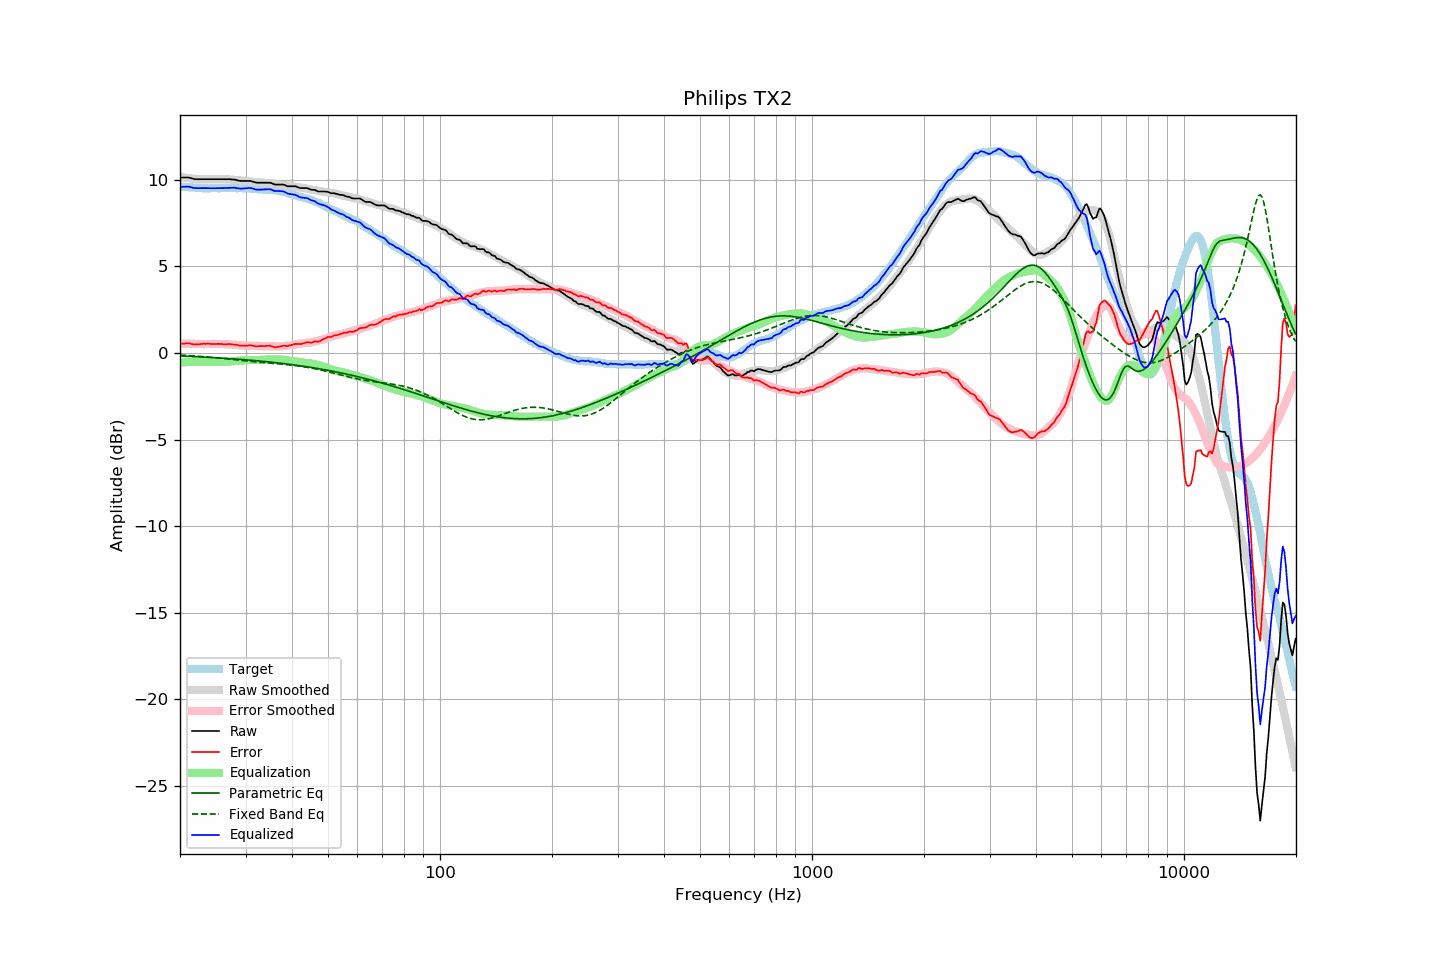

The file beside this chart, header and first rows:
frequency, raw, error, smoothed, error_smoothed, equalization, parametric_eq, fixed_band_eq, equalized_raw, equalized_smoothed, target
20.00, 10.13, 0.52, 10.15, 0.54, -0.54, -0.18, -0.13, 9.58, 9.61, 9.60
20.20, 10.13, 0.53, 10.14, 0.54, -0.54, -0.18, -0.13, 9.59, 9.60, 9.59
20.40, 10.13, 0.54, 10.13, 0.54, -0.54, -0.19, -0.14, 9.59, 9.59, 9.58
20.61, 10.13, 0.54, 10.11, 0.53, -0.53, -0.19, -0.14, 9.59, 9.58, 9.58
20.81, 10.13, 0.56, 10.10, 0.53, -0.53, -0.20, -0.15, 9.60, 9.57, 9.56
21.02, 10.13, 0.56, 10.09, 0.53, -0.53, -0.20, -0.15, 9.60, 9.56, 9.56
21.23, 10.11, 0.55, 10.08, 0.52, -0.52, -0.20, -0.16, 9.58, 9.56, 9.55
21.44, 10.08, 0.52, 10.07, 0.52, -0.52, -0.21, -0.16, 9.56, 9.55, 9.56
21.66, 10.06, 0.50, 10.06, 0.52, -0.52, -0.21, -0.17, 9.54, 9.54, 9.55
21.87, 10.04, 0.49, 10.05, 0.52, -0.52, -0.22, -0.18, 9.52, 9.54, 9.54
22.09, 10.03, 0.49, 10.05, 0.52, -0.52, -0.22, -0.18, 9.51, 9.53, 9.53
22.31, 10.03, 0.49, 10.04, 0.52, -0.52, -0.22, -0.19, 9.51, 9.53, 9.53
22.54, 10.03, 0.50, 10.03, 0.51, -0.51, -0.23, -0.20, 9.51, 9.52, 9.52
22.76, 10.03, 0.51, 10.03, 0.51, -0.51, -0.23, -0.20, 9.51, 9.52, 9.51
22.99, 10.03, 0.52, 10.02, 0.51, -0.51, -0.24, -0.21, 9.52, 9.51, 9.50
23.22, 10.03, 0.53, 10.02, 0.51, -0.51, -0.24, -0.22, 9.52, 9.51, 9.49
23.45, 10.03, 0.52, 10.02, 0.51, -0.51, -0.25, -0.22, 9.51, 9.51, 9.50
23.69, 10.03, 0.53, 10.02, 0.52, -0.52, -0.25, -0.23, 9.51, 9.50, 9.49
23.92, 10.03, 0.53, 10.02, 0.52, -0.52, -0.26, -0.24, 9.51, 9.50, 9.49
24.16, 10.03, 0.52, 10.02, 0.52, -0.52, -0.26, -0.25, 9.50, 9.50, 9.50
24.40, 10.03, 0.51, 10.02, 0.52, -0.52, -0.27, -0.26, 9.50, 9.50, 9.51
24.65, 10.03, 0.51, 10.03, 0.52, -0.52, -0.27, -0.27, 9.50, 9.51, 9.51
24.89, 10.03, 0.51, 10.03, 0.52, -0.52, -0.28, -0.27, 9.51, 9.51, 9.51
25.14, 10.03, 0.52, 10.03, 0.52, -0.52, -0.28, -0.28, 9.51, 9.51, 9.50
25.39, 10.03, 0.52, 10.03, 0.52, -0.52, -0.29, -0.29, 9.51, 9.51, 9.50
25.65, 10.03, 0.52, 10.03, 0.51, -0.51, -0.29, -0.30, 9.51, 9.51, 9.50
25.91, 10.03, 0.51, 10.03, 0.51, -0.51, -0.30, -0.31, 9.51, 9.52, 9.51
26.16, 10.03, 0.50, 10.03, 0.51, -0.51, -0.30, -0.32, 9.51, 9.52, 9.52
26.43, 10.03, 0.50, 10.03, 0.51, -0.51, -0.31, -0.33, 9.52, 9.52, 9.52
26.69, 10.03, 0.50, 10.02, 0.50, -0.50, -0.32, -0.34, 9.52, 9.52, 9.52
26.96, 10.03, 0.51, 10.02, 0.50, -0.50, -0.32, -0.35, 9.53, 9.52, 9.51
27.23, 10.03, 0.51, 10.01, 0.49, -0.49, -0.33, -0.36, 9.53, 9.52, 9.51
27.50, 10.02, 0.50, 10.00, 0.48, -0.48, -0.34, -0.37, 9.53, 9.52, 9.51
27.77, 10.01, 0.48, 9.99, 0.47, -0.47, -0.34, -0.38, 9.53, 9.52, 9.52
28.05, 10.01, 0.48, 9.99, 0.47, -0.47, -0.35, -0.39, 9.54, 9.52, 9.52
28.33, 9.98, 0.47, 9.98, 0.46, -0.46, -0.35, -0.40, 9.51, 9.52, 9.50
28.62, 9.96, 0.45, 9.97, 0.46, -0.46, -0.36, -0.41, 9.50, 9.52, 9.50
28.90, 9.94, 0.42, 9.96, 0.45, -0.45, -0.37, -0.42, 9.49, 9.51, 9.51
29.19, 9.93, 0.41, 9.95, 0.44, -0.44, -0.38, -0.43, 9.48, 9.51, 9.51
29.48, 9.93, 0.42, 9.94, 0.43, -0.43, -0.38, -0.44, 9.49, 9.51, 9.50
29.78, 9.93, 0.42, 9.93, 0.43, -0.43, -0.39, -0.45, 9.50, 9.50, 9.50
30.08, 9.93, 0.41, 9.92, 0.42, -0.42, -0.40, -0.46, 9.51, 9.50, 9.51
30.38, 9.93, 0.42, 9.91, 0.41, -0.41, -0.41, -0.47, 9.51, 9.49, 9.50
30.68, 9.93, 0.44, 9.90, 0.41, -0.41, -0.41, -0.48, 9.52, 9.49, 9.48
30.99, 9.93, 0.44, 9.89, 0.41, -0.41, -0.42, -0.49, 9.52, 9.48, 9.48
31.30, 9.90, 0.42, 9.88, 0.40, -0.40, -0.43, -0.50, 9.49, 9.47, 9.47
31.61, 9.87, 0.40, 9.87, 0.40, -0.40, -0.44, -0.51, 9.46, 9.47, 9.46
31.93, 9.84, 0.38, 9.87, 0.40, -0.40, -0.45, -0.52, 9.43, 9.46, 9.45
32.24, 9.83, 0.37, 9.86, 0.41, -0.41, -0.45, -0.52, 9.42, 9.45, 9.45
32.57, 9.83, 0.39, 9.85, 0.41, -0.41, -0.46, -0.53, 9.42, 9.45, 9.43
32.89, 9.83, 0.39, 9.84, 0.40, -0.40, -0.47, -0.54, 9.42, 9.44, 9.43
33.22, 9.83, 0.39, 9.83, 0.40, -0.40, -0.48, -0.55, 9.43, 9.44, 9.43
33.55, 9.83, 0.40, 9.82, 0.39, -0.39, -0.49, -0.56, 9.43, 9.43, 9.42
33.89, 9.83, 0.39, 9.81, 0.38, -0.38, -0.50, -0.57, 9.44, 9.43, 9.43
34.23, 9.83, 0.41, 9.80, 0.38, -0.38, -0.51, -0.57, 9.45, 9.42, 9.41
34.57, 9.83, 0.41, 9.79, 0.38, -0.38, -0.52, -0.58, 9.45, 9.42, 9.41
34.92, 9.83, 0.42, 9.79, 0.38, -0.38, -0.53, -0.59, 9.45, 9.41, 9.40
35.27, 9.80, 0.38, 9.78, 0.38, -0.38, -0.54, -0.60, 9.42, 9.40, 9.41
35.62, 9.76, 0.36, 9.77, 0.38, -0.38, -0.55, -0.60, 9.38, 9.40, 9.39
35.97, 9.72, 0.32, 9.76, 0.37, -0.37, -0.56, -0.61, 9.34, 9.38, 9.39
... 635 more rows
